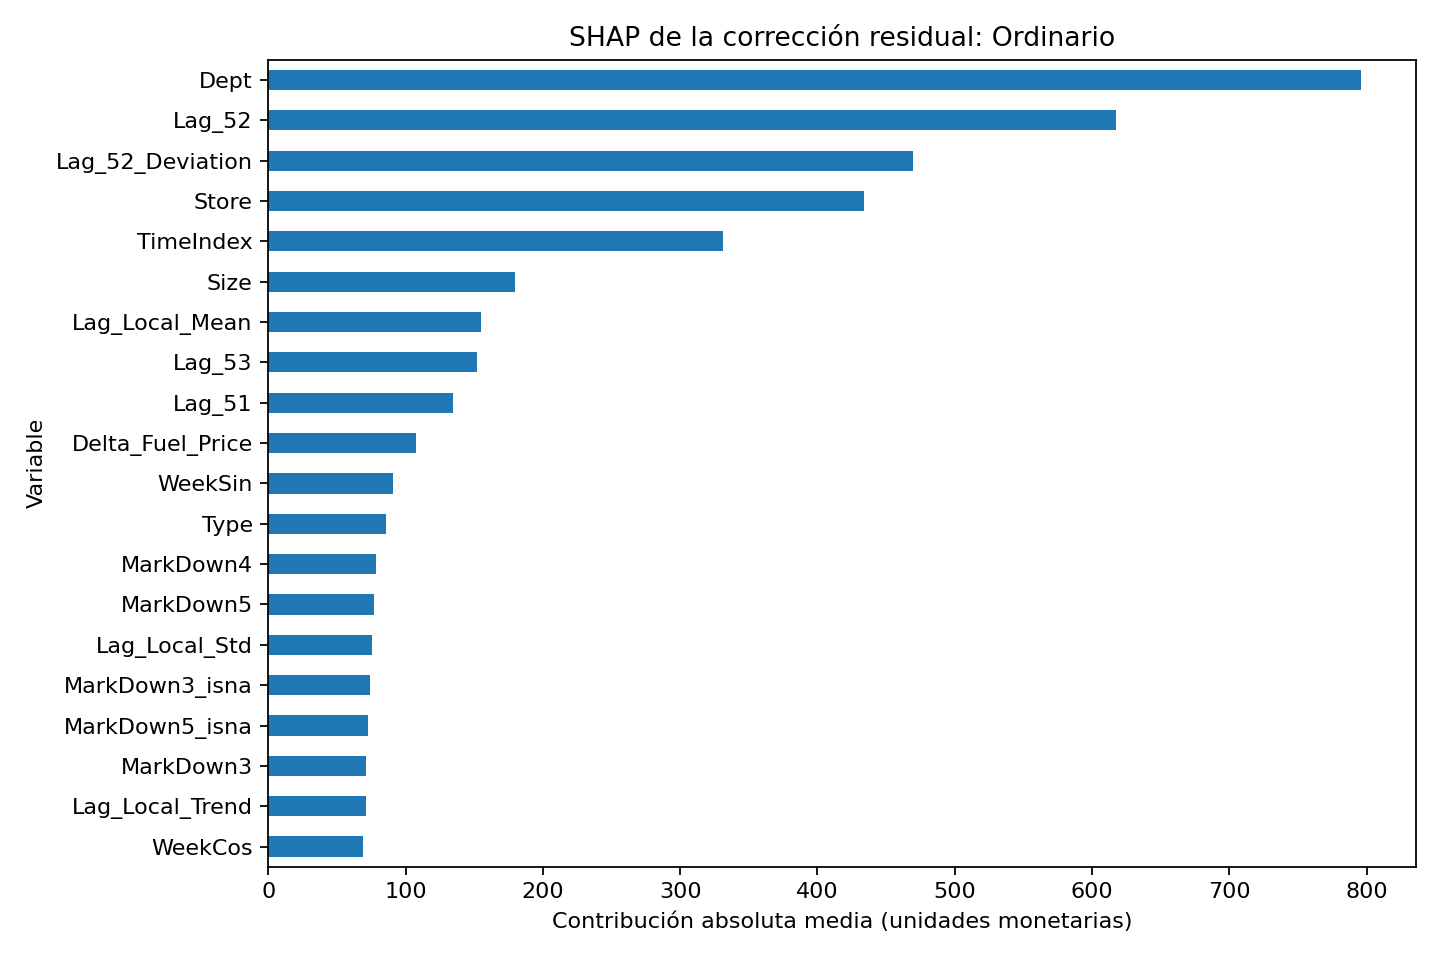

The data file committed next to this chart (first rows):
Variable, Mean_abs_SHAP
Dept, 796.2
Lag_52, 617.3
Lag_52_Deviation, 469.3
Store, 433.7
TimeIndex, 331.6
Size, 179.7
Lag_Local_Mean, 154.8
Lag_53, 152
Lag_51, 134.5
Delta_Fuel_Price, 107.9
WeekSin, 91.15
Type, 85.64
MarkDown4, 78.72
MarkDown5, 76.83
Lag_Local_Std, 75.88
MarkDown3_isna, 74.06
MarkDown5_isna, 72.42
MarkDown3, 71.55
Lag_Local_Trend, 71.49
WeekCos, 69.19
Temperature, 62.13
MarkDown1, 62
MarkDown2_isna, 56.84
Delta_Temperature, 56.23
Fuel_Price, 48.03
HolidayType, 33.67
MarkDown2, 29.12
MarkDown4_isna, 27.07
Lag_Imputed_Count, 24.91
MarkDown1_isna, 21.67
Lag_53_imputed, 11.52
IsHoliday, 10.44
Lag_51_imputed, 6.504
Lag_Available_Count, 3.764
Lag_52_imputed, 3.221
Lag_51_isna, 2.103
Lag_53_isna, 0.6737
Lag_52_isna, 0.0
